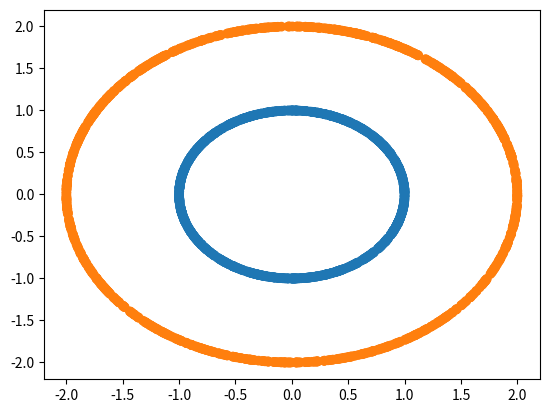

Write Python code to recreate this figure.
import numpy as np

# generates two classes for binary classification
# the classes are overlapping circles

rng = np.random.default_rng()

#Get a random point on a unit hypersphere of dimension n
def random_hypersphere_point(d, n, r=1, m=0, sd=1):
    # fill a list of n normal random values
    points = rng.normal(m, sd, size=(n, d))
    # calculate 1 / sqrt of sum of squares
    sqr_red = 1.0 / np.sqrt(np.sum(np.square(points), axis=1))

    # multiply each point by scale factor 1 / sqrt of sum of squares
    # return map(lambda x: x * sqr_red, points)

    return [[points[i,j] * sqr_red[i] *r for j in range(d)] for i in range(n)]

def shuffle(a, b):
    # Generate the permutation index array.
    permutation = np.random.permutation(a.shape[0])
    # Shuffle the arrays by giving the permutation in the square brackets.
    return a[permutation], b[permutation]

def generate_data(d=2, n=1000, r_1=1, r_2=2):
    x1 = random_hypersphere_point(d, n, r_1)
    x2 = random_hypersphere_point(d, n, r_2)
    X = x1 + x2
    X = np.array(X)
    y = np.array([0 for _ in range(n)] + [1 for _ in range(n)])
    # y.shape = (-1, 1)

    # shuffle the data
    X, y = shuffle(X, y)

    return X, y

if __name__ == "__main__":
    import matplotlib.pyplot as plt

    X, y = generate_data(n=1000)
    labels = ['#1f77b4' if abs(l) < 0.5 else '#ff7f0e' for l in y]
    print(y.shape, len(labels))
    plt.scatter(X[:,0], X[:,1], c=labels)
    plt.show()